Labelled photos from "data", an image-classification folder in Omar-V2/MLH-LocalHackDay. The possible labels are: five fingers, four fingers, one finger, three fingers, two fingers.

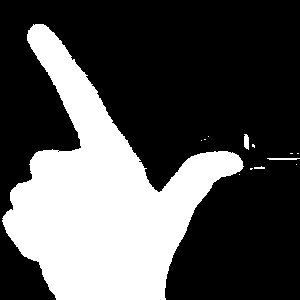
Label: one finger

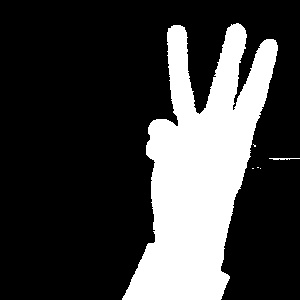
Label: three fingers

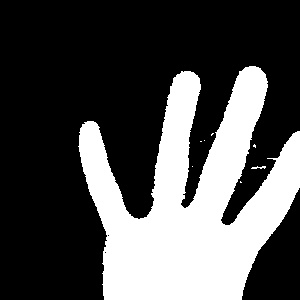
Label: four fingers

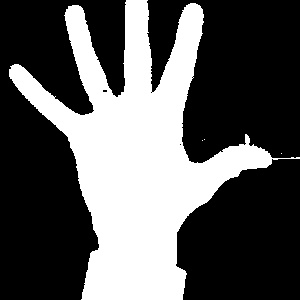
Label: five fingers

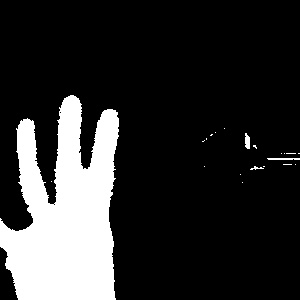
Label: four fingers

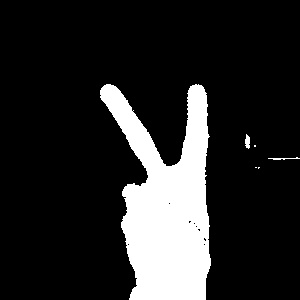
Label: two fingers
